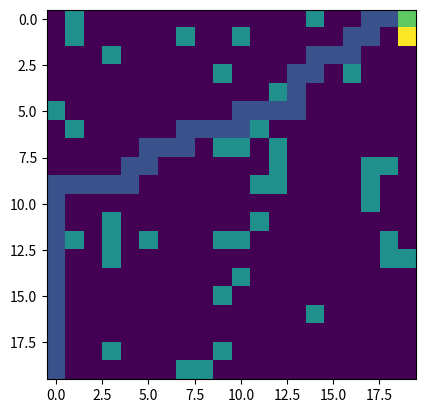

This figure's Python source:
import numpy as np
import random
import matplotlib.pyplot as plt
import sys
import pandas as pd

np.set_printoptions(threshold=sys.maxsize)
np.set_printoptions(linewidth=np.inf)

# Creating grid world represented by ndarray
# zeros agent can pass and ones it a wall
# Generate Grid world till terminal states : last horisontal to the right and first two vertical of the top not the walls

vertical_dim = 20
horizontal_dim = 20
digit_for_representing_the_wall = 2

# Announsing terminal states
terminal_states = [(0, horizontal_dim - 1), (1, horizontal_dim - 1)]

# Creating walls in grid world
grid_world_ndarray = np.zeros([vertical_dim, horizontal_dim])
counter_walls = 0
while counter_walls <= int(vertical_dim*horizontal_dim*0.1):
    grid_world_ndarray[random.randint(0,vertical_dim-1) , random.randint(0,horizontal_dim-1)] = digit_for_representing_the_wall
    counter_walls += 1

# cleaning walls in start space and terminal spaces
grid_world_ndarray[0,horizontal_dim - 1] = 0
grid_world_ndarray[1,horizontal_dim - 1] = 0
grid_world_ndarray[0,horizontal_dim - 2] = 0
grid_world_ndarray[1,horizontal_dim - 2] = 0
grid_world_ndarray[vertical_dim-1,0] = 0

# plt.imshow(grid_world_ndarray, interpolation='none')
# plt.savefig('gridworld.png')

# Creating grid of V(S) of every state and populating it with zeros
V_of_S_for_every_state_ndarray = np.zeros([vertical_dim, horizontal_dim])

# Creating grid of rewards of every state
rewards_ndarray = np.zeros([vertical_dim, horizontal_dim])
rewards_ndarray[0,horizontal_dim - 1] = 100
rewards_ndarray[1,horizontal_dim - 1] = -1

def find_all_actions_of_the_state(tuple_state_for_searching):
    """
    Check for possible action up, left, down, right from current state
    If can make action adding tuple of coordinate of that action to the list
    of all posible actions.
    First check if action do not guide out of the grid
    Second check if action do not guide to the wall
    If action comply with this conditions add coordinates of the
    destination position of the grid to the list
    """
    list_of_tuple_actions = []
    
    # Action UP
    vertical_coord = tuple_state_for_searching[0] - 1    
    if (vertical_coord >= 0):
        if (grid_world_ndarray[vertical_coord, tuple_state_for_searching[1]] != digit_for_representing_the_wall):
            list_of_tuple_actions.append((vertical_coord, tuple_state_for_searching[1]))
    # Action RIGHT
    horizontal_coord = tuple_state_for_searching[1] + 1    
    if (horizontal_coord <= horizontal_dim - 1):
        if (grid_world_ndarray[tuple_state_for_searching[0], horizontal_coord] != digit_for_representing_the_wall):
            list_of_tuple_actions.append((tuple_state_for_searching[0], horizontal_coord))
    # Action DOWN
    vertical_coord = tuple_state_for_searching[0] + 1    
    if (vertical_coord <= vertical_dim - 1):
        if (grid_world_ndarray[vertical_coord, tuple_state_for_searching[1]] != digit_for_representing_the_wall):
            list_of_tuple_actions.append((vertical_coord, tuple_state_for_searching[1]))
    # Action LEFT
    horizontal_coord = tuple_state_for_searching[1] - 1    
    if (horizontal_coord >= 0):
        if (grid_world_ndarray[tuple_state_for_searching[0], horizontal_coord] != digit_for_representing_the_wall):
            list_of_tuple_actions.append((tuple_state_for_searching[0], horizontal_coord))
    
    return list_of_tuple_actions

# Executing Iterative Policy Evaluation
def iterative_policy_evaluation():
    """
    Calculating V of S for every state in state space
    """    
    min_value = 0.0000000001 # when traspasing this value to the less then stop while loop
    delta_max = min_value + 1
    gamma_value = 0.9
    while delta_max >= min_value:
        delta_max = 0
        for vertical_item in range(vertical_dim):
            for horizontal_item in range(horizontal_dim):
                # If its not a terminal state and its not the wall               
                if (not ((vertical_item, horizontal_item) in terminal_states)) and (grid_world_ndarray[vertical_item, horizontal_item] != digit_for_representing_the_wall):                    
                    action_list_tuple = find_all_actions_of_the_state((vertical_item, horizontal_item))
                    if len(action_list_tuple) != 0:
                        p_s_prime_r_given_s_and_a_for_for_every_s_prime = 1 / len(action_list_tuple) # conditioning equal distribution of all s' from s and a
                    else:
                        p_s_prime_r_given_s_and_a_for_for_every_s_prime = 1
                    V_of_S_k_plus_one = 0
                    for element_action in action_list_tuple:                    
                        V_of_S_k_plus_one = V_of_S_k_plus_one + p_s_prime_r_given_s_and_a_for_for_every_s_prime * (rewards_ndarray[element_action[0], element_action[1]] + gamma_value * V_of_S_for_every_state_ndarray[element_action[0], element_action[1]])
                    difference_VSk1_and_VSk = abs(V_of_S_for_every_state_ndarray[vertical_item, horizontal_item] - V_of_S_k_plus_one)
                    if difference_VSk1_and_VSk > delta_max:
                        delta_max = difference_VSk1_and_VSk
                    V_of_S_for_every_state_ndarray[vertical_item, horizontal_item] = V_of_S_k_plus_one

        if delta_max < min_value:
            break

iterative_policy_evaluation()

# dumping V of S of all states to excel
# V_of_S_for_every_state_df = pd.DataFrame(V_of_S_for_every_state_ndarray)
# filepath = 'V_of_S_for_every_state_ndarray.xlsx'
# V_of_S_for_every_state_df.to_excel(filepath, index=False)

def search_best_policy_from_input_state():
    """
    Function get as input the coordinates of statrting state and
    searching the best policy and saves it and vusualizes it
    """
    state_vert_coord = vertical_dim - 1
    state_horizont_coord  = 0
    
    grid_best_policy_ndrray[state_vert_coord, state_horizont_coord] = 1
    v_of_s_tuple = (state_vert_coord, state_horizont_coord)
    actions_of_state_tuple = find_all_actions_of_the_state(v_of_s_tuple)
    while not (terminal_states[0] in actions_of_state_tuple):
        # print(f"possible actions {actions_of_state_tuple} for state {v_of_s_tuple}")
        v_of_s_tuple =  actions_of_state_tuple[0]
        for action in actions_of_state_tuple[1:]:
            if V_of_S_for_every_state_ndarray[action] > V_of_S_for_every_state_ndarray[v_of_s_tuple]:
                v_of_s_tuple = action
        grid_best_policy_ndrray[v_of_s_tuple] = 1
        actions_of_state_tuple = find_all_actions_of_the_state(v_of_s_tuple)

    merged_grid_world_best_policy_for_visualising = grid_world_ndarray + grid_best_policy_ndrray
    merged_grid_world_best_policy_for_visualising[terminal_states[0]] = 3
    merged_grid_world_best_policy_for_visualising[terminal_states[1]] = 4
    plt.imshow(merged_grid_world_best_policy_for_visualising, interpolation='none')
    plt.savefig('best_policy_in_grid_world.png')

grid_best_policy_ndrray = np.zeros((vertical_dim,horizontal_dim))
search_best_policy_from_input_state()
